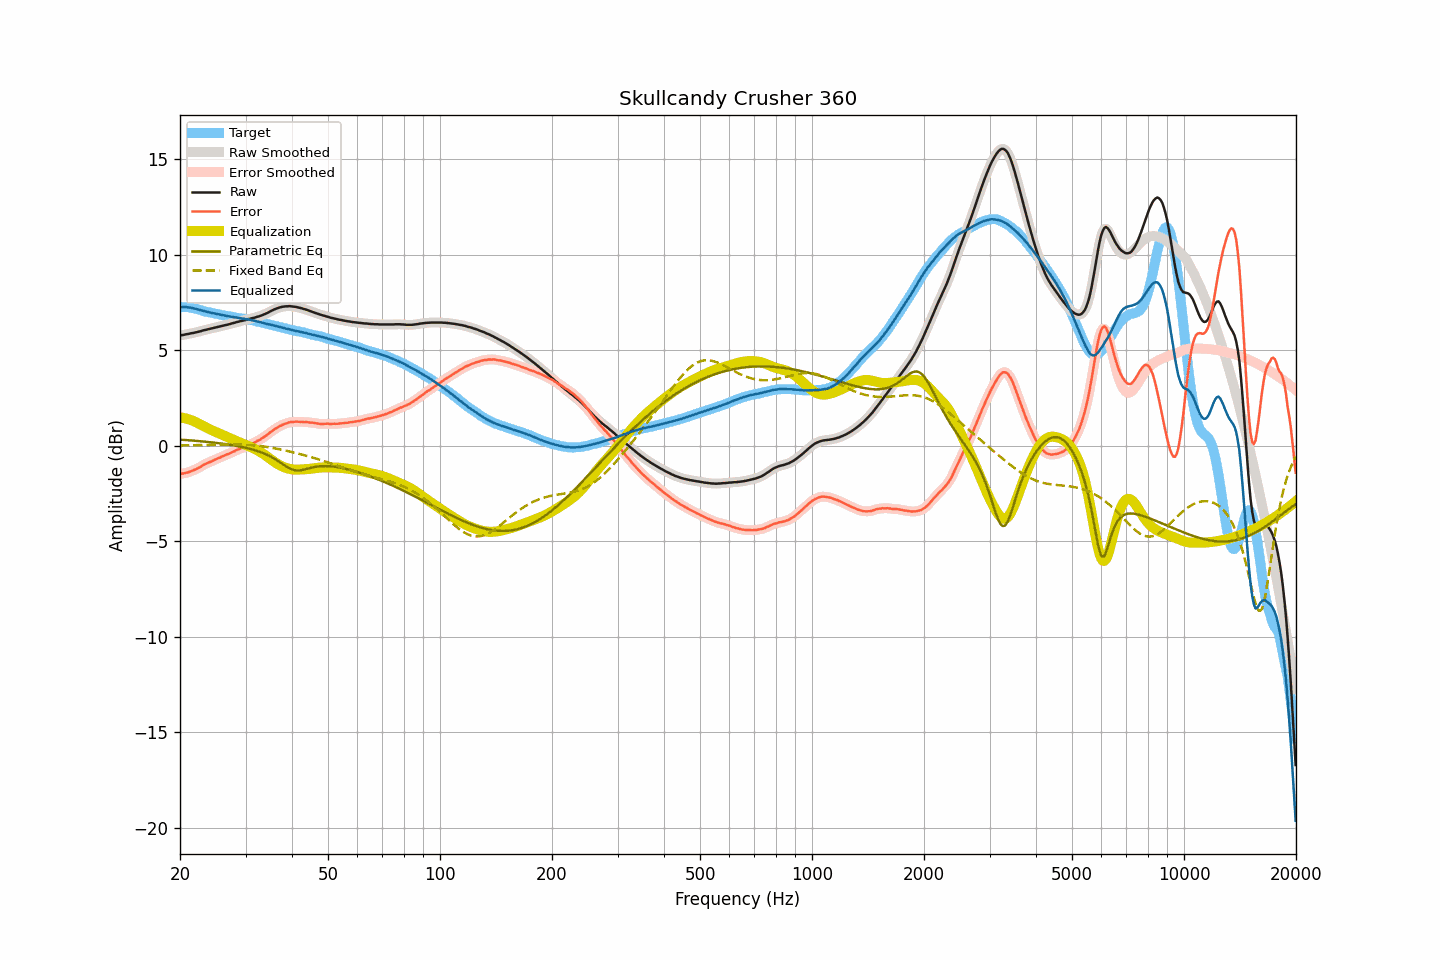

Data behind this chart, as committed beside it:
frequency, raw, smoothed, error, error_smoothed, equalization, parametric_eq, fixed_band_eq, equalized_raw, equalized_smoothed, target
20.00, 5.77, 5.77, -1.48, -1.48, 1.48, 0.32, 0.01, 7.25, 7.25, 7.25
20.20, 5.78, 5.78, -1.47, -1.47, 1.47, 0.31, 0.01, 7.25, 7.25, 7.25
20.40, 5.79, 5.79, -1.46, -1.45, 1.45, 0.31, 0.01, 7.24, 7.25, 7.25
20.61, 5.81, 5.81, -1.44, -1.44, 1.44, 0.30, 0.02, 7.25, 7.25, 7.25
20.81, 5.83, 5.83, -1.41, -1.42, 1.42, 0.29, 0.02, 7.25, 7.24, 7.25
21.02, 5.84, 5.84, -1.40, -1.39, 1.39, 0.29, 0.02, 7.23, 7.24, 7.24
21.23, 5.86, 5.86, -1.36, -1.37, 1.37, 0.28, 0.02, 7.23, 7.23, 7.22
21.44, 5.88, 5.88, -1.33, -1.33, 1.34, 0.27, 0.02, 7.22, 7.21, 7.21
21.66, 5.89, 5.89, -1.30, -1.30, 1.30, 0.27, 0.02, 7.19, 7.20, 7.19
21.87, 5.91, 5.91, -1.26, -1.26, 1.26, 0.26, 0.03, 7.18, 7.18, 7.17
22.09, 5.93, 5.93, -1.23, -1.23, 1.22, 0.25, 0.03, 7.15, 7.15, 7.16
22.31, 5.95, 5.95, -1.18, -1.18, 1.18, 0.25, 0.03, 7.13, 7.13, 7.13
22.54, 5.97, 5.97, -1.14, -1.14, 1.14, 0.24, 0.03, 7.11, 7.11, 7.11
22.76, 5.99, 5.99, -1.10, -1.09, 1.09, 0.23, 0.03, 7.08, 7.08, 7.09
22.99, 6.02, 6.02, -1.04, -1.04, 1.05, 0.22, 0.03, 7.07, 7.06, 7.06
23.22, 6.04, 6.04, -0.99, -0.99, 1.00, 0.21, 0.04, 7.04, 7.04, 7.03
23.45, 6.06, 6.06, -0.95, -0.95, 0.96, 0.21, 0.04, 7.02, 7.02, 7.01
23.69, 6.08, 6.08, -0.92, -0.91, 0.92, 0.20, 0.04, 7.00, 7.00, 7.00
23.92, 6.10, 6.10, -0.88, -0.88, 0.88, 0.19, 0.04, 6.98, 6.98, 6.98
24.16, 6.12, 6.12, -0.84, -0.84, 0.84, 0.18, 0.05, 6.96, 6.96, 6.97
24.40, 6.14, 6.14, -0.80, -0.80, 0.80, 0.17, 0.05, 6.94, 6.94, 6.94
24.65, 6.16, 6.16, -0.76, -0.76, 0.76, 0.16, 0.05, 6.92, 6.92, 6.92
24.89, 6.18, 6.18, -0.72, -0.72, 0.73, 0.15, 0.05, 6.91, 6.91, 6.90
25.14, 6.20, 6.20, -0.69, -0.69, 0.69, 0.14, 0.05, 6.89, 6.89, 6.89
25.39, 6.22, 6.22, -0.65, -0.65, 0.65, 0.13, 0.06, 6.87, 6.87, 6.87
25.65, 6.24, 6.24, -0.62, -0.61, 0.61, 0.12, 0.06, 6.85, 6.85, 6.86
25.91, 6.26, 6.26, -0.57, -0.57, 0.58, 0.11, 0.06, 6.84, 6.84, 6.83
26.16, 6.28, 6.28, -0.54, -0.54, 0.54, 0.10, 0.06, 6.82, 6.82, 6.82
26.43, 6.30, 6.30, -0.51, -0.50, 0.50, 0.09, 0.06, 6.80, 6.81, 6.81
26.69, 6.32, 6.32, -0.46, -0.47, 0.47, 0.07, 0.06, 6.79, 6.79, 6.79
26.96, 6.34, 6.34, -0.43, -0.43, 0.43, 0.06, 0.06, 6.77, 6.77, 6.77
27.23, 6.36, 6.36, -0.40, -0.40, 0.39, 0.05, 0.06, 6.75, 6.76, 6.76
27.50, 6.39, 6.39, -0.36, -0.36, 0.36, 0.03, 0.06, 6.75, 6.74, 6.75
27.77, 6.41, 6.41, -0.32, -0.32, 0.32, 0.02, 0.06, 6.73, 6.73, 6.73
28.05, 6.43, 6.44, -0.29, -0.28, 0.28, 0.01, 0.06, 6.71, 6.72, 6.72
28.33, 6.46, 6.46, -0.24, -0.24, 0.25, -0.01, 0.06, 6.71, 6.70, 6.70
28.62, 6.48, 6.48, -0.21, -0.20, 0.21, -0.02, 0.06, 6.69, 6.69, 6.69
28.90, 6.50, 6.50, -0.17, -0.17, 0.17, -0.04, 0.06, 6.68, 6.68, 6.67
29.19, 6.52, 6.52, -0.13, -0.14, 0.14, -0.06, 0.06, 6.66, 6.66, 6.65
29.48, 6.54, 6.54, -0.11, -0.11, 0.10, -0.08, 0.05, 6.65, 6.64, 6.65
29.78, 6.56, 6.56, -0.08, -0.08, 0.07, -0.09, 0.05, 6.63, 6.63, 6.64
30.08, 6.58, 6.58, -0.05, -0.04, 0.04, -0.11, 0.05, 6.62, 6.62, 6.63
30.38, 6.61, 6.61, 0.01, -0.00, 0.00, -0.13, 0.04, 6.61, 6.61, 6.61
30.68, 6.63, 6.63, 0.04, 0.04, -0.03, -0.15, 0.04, 6.60, 6.60, 6.59
30.99, 6.65, 6.65, 0.08, 0.08, -0.07, -0.18, 0.03, 6.58, 6.58, 6.57
31.30, 6.67, 6.67, 0.11, 0.11, -0.11, -0.20, 0.02, 6.56, 6.56, 6.56
31.61, 6.69, 6.69, 0.14, 0.15, -0.15, -0.22, 0.02, 6.54, 6.54, 6.55
31.93, 6.71, 6.71, 0.19, 0.19, -0.19, -0.25, 0.01, 6.52, 6.52, 6.52
32.24, 6.74, 6.74, 0.25, 0.24, -0.24, -0.27, -0.00, 6.50, 6.50, 6.49
32.57, 6.76, 6.76, 0.28, 0.28, -0.28, -0.30, -0.01, 6.48, 6.48, 6.48
32.89, 6.79, 6.79, 0.32, 0.33, -0.33, -0.33, -0.02, 6.46, 6.46, 6.47
33.22, 6.82, 6.82, 0.39, 0.38, -0.38, -0.37, -0.03, 6.44, 6.44, 6.43
33.55, 6.86, 6.86, 0.44, 0.44, -0.44, -0.40, -0.04, 6.42, 6.42, 6.42
33.89, 6.89, 6.89, 0.49, 0.50, -0.50, -0.44, -0.06, 6.39, 6.39, 6.40
34.23, 6.93, 6.93, 0.56, 0.56, -0.56, -0.47, -0.07, 6.37, 6.37, 6.38
34.57, 6.97, 6.97, 0.62, 0.62, -0.62, -0.51, -0.08, 6.35, 6.35, 6.35
34.92, 7.02, 7.02, 0.69, 0.68, -0.68, -0.56, -0.10, 6.34, 6.33, 6.33
35.27, 7.06, 7.06, 0.74, 0.75, -0.75, -0.60, -0.11, 6.31, 6.31, 6.32
35.62, 7.10, 7.10, 0.81, 0.81, -0.81, -0.65, -0.13, 6.29, 6.30, 6.29
35.97, 7.14, 7.14, 0.87, 0.87, -0.87, -0.70, -0.14, 6.28, 6.27, 6.27
... 635 more rows
